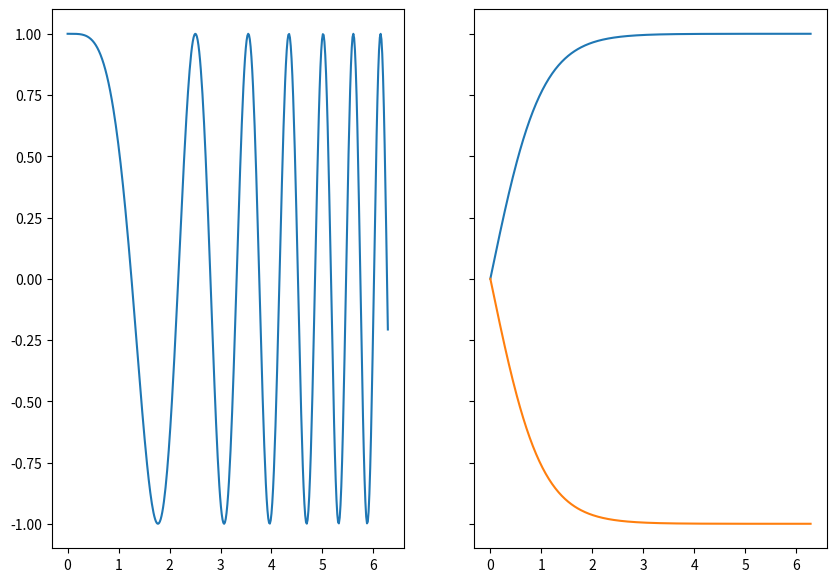

Generate this figure with matplotlib:
import numpy as np
import matplotlib.pyplot as plt

def  numpyTests():
    ages = np.random.randint(low=10, high=50, size=5)
    nums = np.arange(12).reshape(12,1)
    return nums* np.array([2,3])


def matplotlibTests():
    plt.rcParams['figure.figsize'] = [10, 7]
    x = np.linspace(0, 2*np.pi, 400)
    y1 = np.tanh(x)
    y2 = np.cos(x**2)
    fig, axes = plt.subplots(1, 2, sharey=True)
    axes[1].plot(x, y1)
    axes[1].plot(x, -y1)
    axes[0].plot(x, y2)
    plt.show()


def runScript():
    #numpyTests()
    return matplotlibTests()


if __name__ == '__main__':
    print(runScript())
